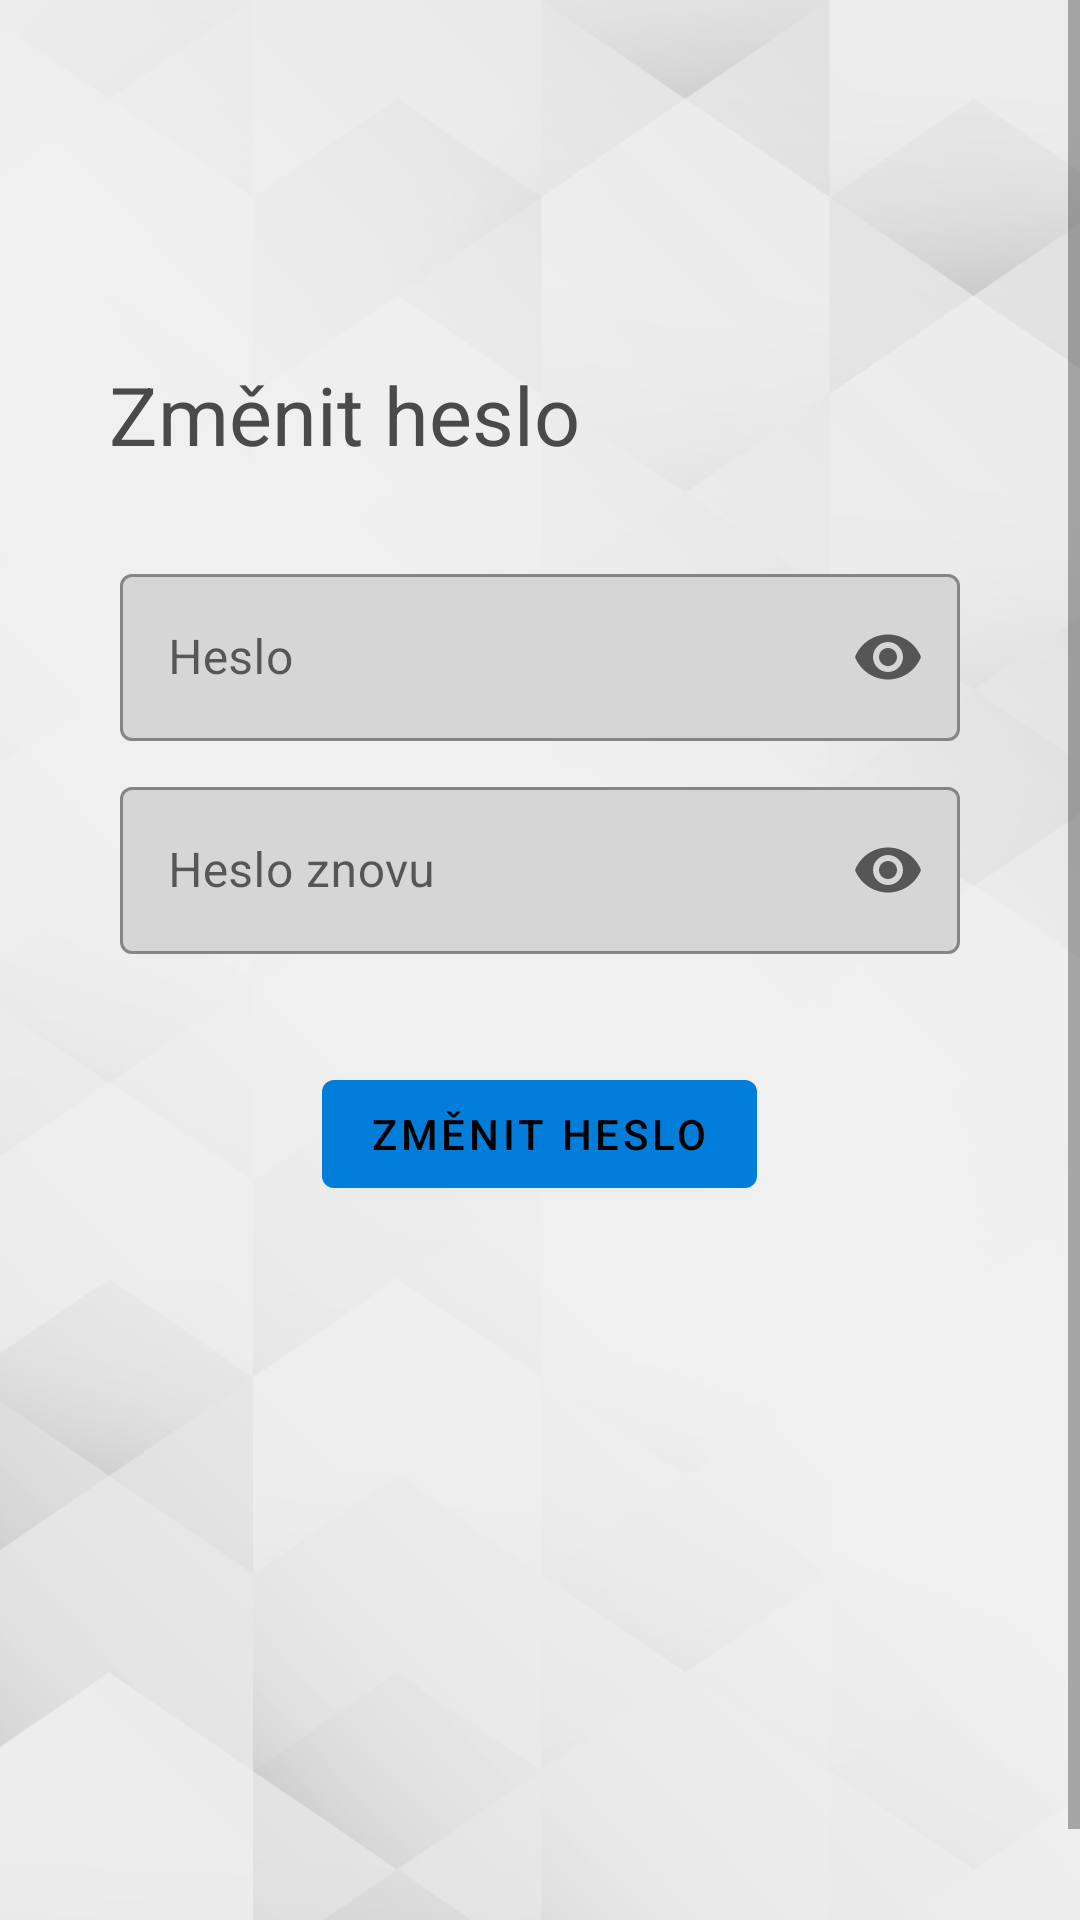

Android layout source for this screen:
<!-- AndroidManifest.xml: application theme Theme.Pelikanj -->
<!-- res/layout/fragment_change_password.xml -->
<?xml version="1.0" encoding="utf-8"?>
<ScrollView xmlns:android="http://schemas.android.com/apk/res/android"
    xmlns:app="http://schemas.android.com/apk/res-auto"
    xmlns:tools="http://schemas.android.com/tools"
    android:layout_width="match_parent"
    android:layout_height="match_parent"
    android:layout_marginBottom="?attr/actionBarSize"
    android:background="@drawable/background_small_small"
    tools:context=".ui.profile.ChangePasswordFragment">

    <FrameLayout
        android:id="@+id/change_password_fragment"
        android:layout_width="match_parent"
        android:layout_height="wrap_content">

        <LinearLayout
            android:layout_width="match_parent"
            android:layout_height="wrap_content"
            android:layout_marginTop="100dp"
            android:gravity="center_horizontal"
            android:orientation="vertical"
            app:layout_constraintEnd_toEndOf="parent"
            app:layout_constraintTop_toTopOf="parent">

            <TextView
                android:id="@+id/text_dashboard"
                android:layout_width="wrap_content"
                android:layout_height="wrap_content"
                android:layout_marginTop="20dp"
                android:layout_marginBottom="20dp"
                android:layout_marginEnd="65dp"
                android:text="@string/change_password"
                android:textAlignment="center"
                android:textColor="#4A4A4A"
                android:textSize="27sp"
                app:layout_constraintTop_toTopOf="parent" />

            <com.google.android.material.textfield.TextInputLayout
                android:id="@+id/password"
                style="@style/Widget.MaterialComponents.TextInputLayout.OutlinedBox"
                android:layout_width="match_parent"
                android:layout_height="wrap_content"
                android:layout_marginStart="40dp"
                android:layout_marginTop="10dp"
                android:layout_marginEnd="40dp"
                android:hint="@string/password"
                app:boxBackgroundColor="#d6d6d6"
                app:endIconMode="password_toggle"
                app:startIconDrawable="@drawable/ic_baseline_lock_24">

                <com.google.android.material.textfield.TextInputEditText
                    android:layout_width="match_parent"
                    android:layout_height="wrap_content"
                    android:inputType="textPassword" />

            </com.google.android.material.textfield.TextInputLayout>

            <com.google.android.material.textfield.TextInputLayout
                android:id="@+id/password_again"
                style="@style/Widget.MaterialComponents.TextInputLayout.OutlinedBox"
                android:layout_width="match_parent"
                android:layout_height="wrap_content"
                android:layout_marginStart="40dp"
                android:layout_marginTop="10dp"
                android:layout_marginEnd="40dp"
                android:hint="@string/password_again"
                app:boxBackgroundColor="#d6d6d6"
                app:endIconMode="password_toggle"
                app:startIconDrawable="@drawable/ic_baseline_lock_24">

                <com.google.android.material.textfield.TextInputEditText
                    android:layout_width="match_parent"
                    android:layout_height="wrap_content"
                    android:inputType="textPassword" />

            </com.google.android.material.textfield.TextInputLayout>

            <RelativeLayout
                android:layout_width="match_parent"
                android:layout_height="wrap_content"
                android:layout_marginTop="36dp">

                <com.google.android.material.button.MaterialButton
                    android:id="@+id/change_password_button"
                    android:layout_width="wrap_content"
                    android:layout_height="wrap_content"
                    android:layout_centerHorizontal="true"
                    android:layout_marginEnd="40dp"
                    android:layout_marginBottom="270dp"
                    android:text="@string/change_password" />


            </RelativeLayout>

        </LinearLayout>

        <LinearLayout
            android:id="@+id/overbox"
            android:layout_width="match_parent"
            android:layout_height="match_parent"
            android:background="@drawable/overbox"
            android:elevation="0dp"
            android:orientation="vertical"
            app:layout_constraintStart_toStartOf="parent">

        </LinearLayout>

    </FrameLayout>

</ScrollView>
<!-- resources referenced by this layout -->
<resources>
  <!-- drawable background_small_small: png bitmap (drawable, 122035 bytes) -->
  <string name="change_password">Změnit heslo</string>
  <string name="password">Heslo</string>
  <string name="password_again">Heslo znovu</string>
  <style name="Theme.Pelikanj" parent="Theme.MaterialComponents.DayNight.DarkActionBar">
          
          <item name="colorPrimary">@color/blue_light</item>
          <item name="colorPrimaryVariant">@color/blue_dark</item>
          <item name="colorOnPrimary">@color/black</item>
          
          <item name="colorSecondary">@color/teal_200</item>
          <item name="colorSecondaryVariant">@color/teal_700</item>
          <item name="colorOnSecondary">@color/black</item>
          
          <item name="android:statusBarColor" tools:targetApi="l">?attr/colorPrimaryVariant</item>
          
      </style>
  <color name="blue_light">#037DDA</color>
  <color name="blue_dark">#004BBA</color>
  <color name="black">#FF000000</color>
  <color name="teal_200">#FF03DAC5</color>
  <color name="teal_700">#FF018786</color>
</resources>
